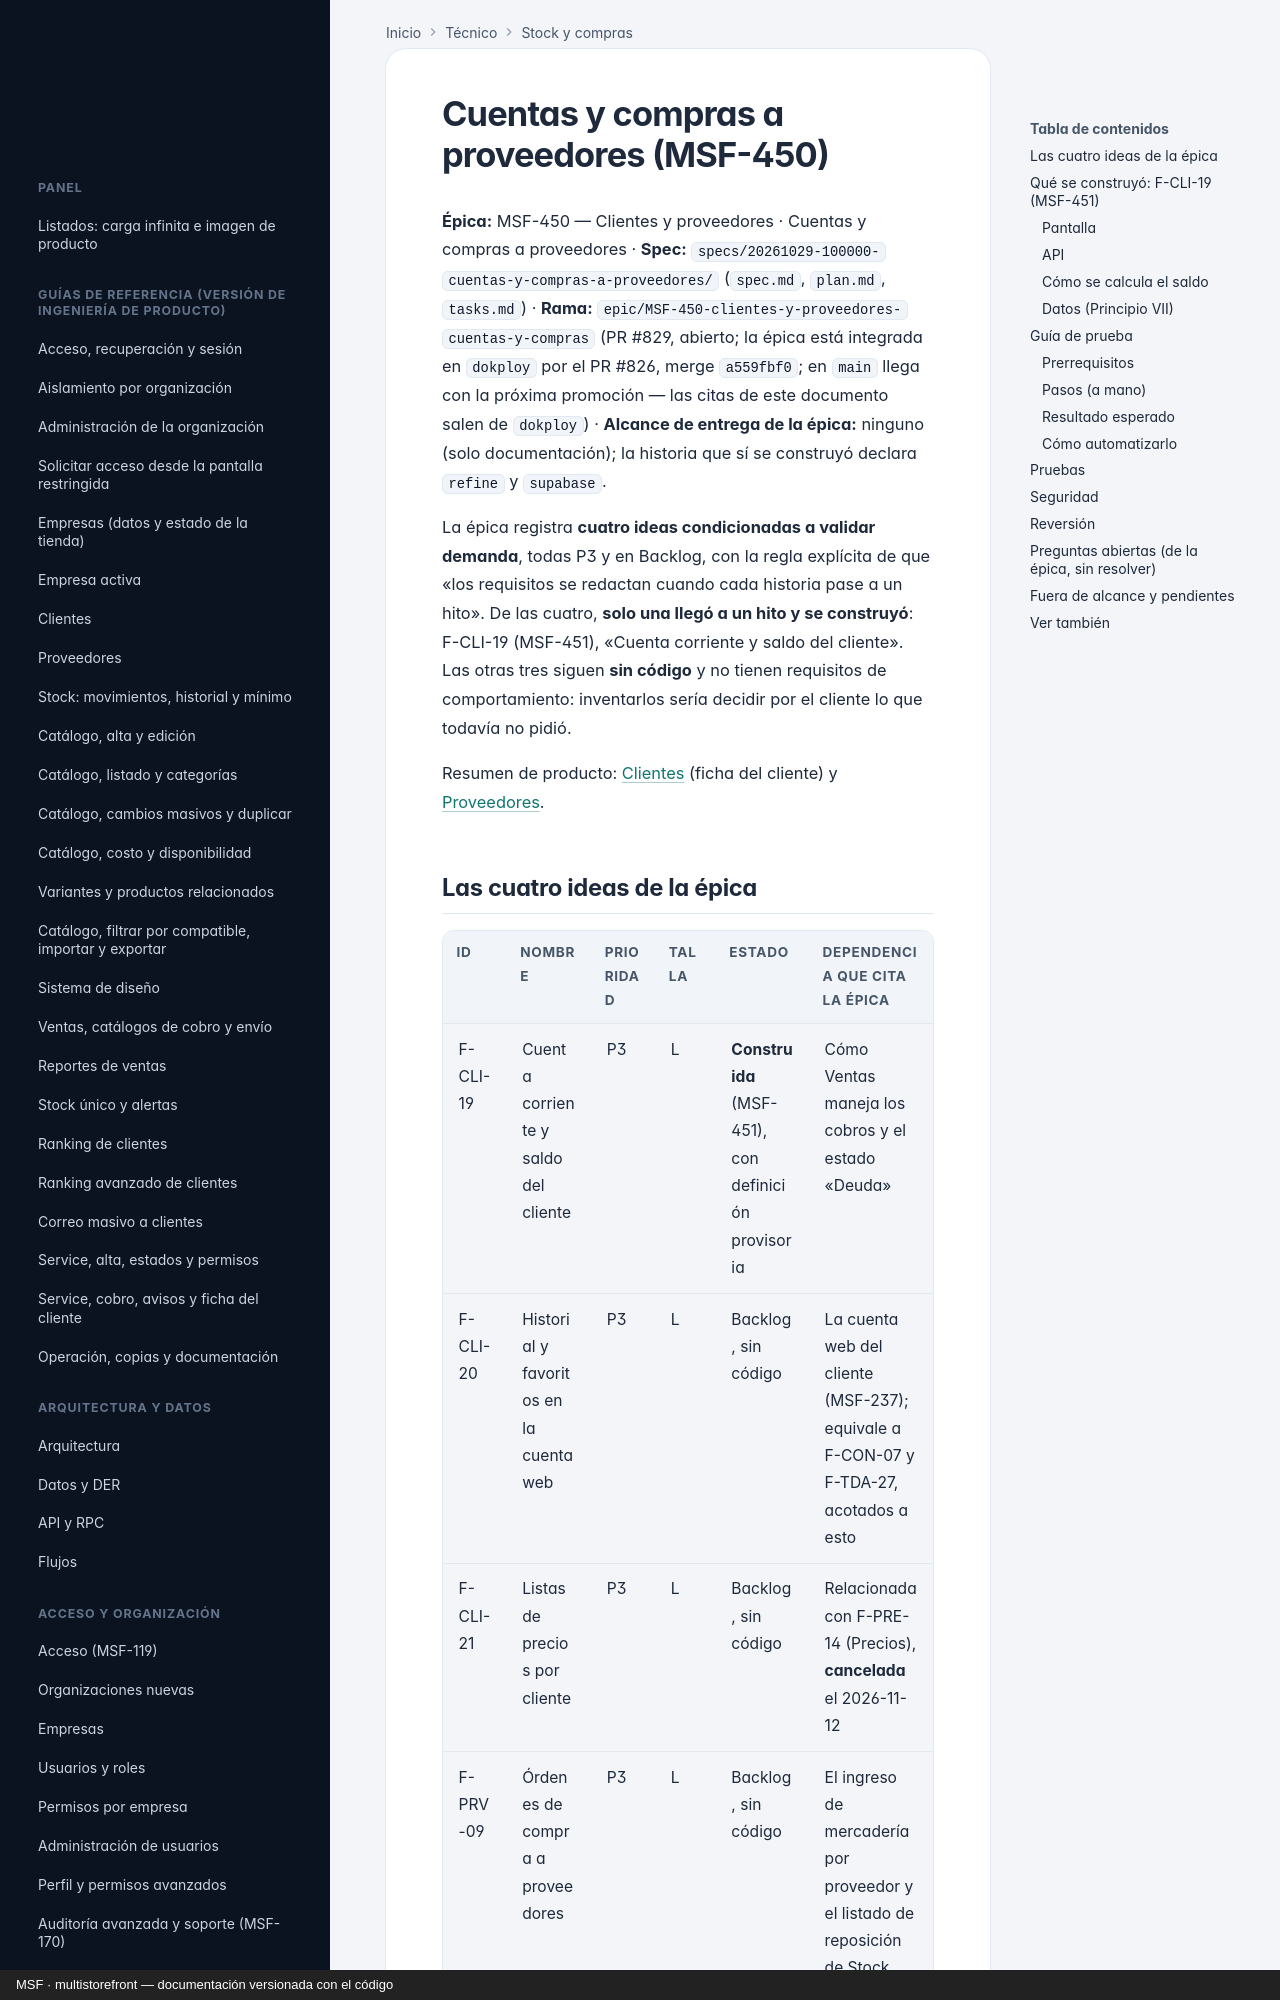

repository: nicolasjones/multistorefront-meli · page: tecnico/cuentas-y-compras-a-proveedores/index.html · generator: mkdocs · copyright: MSF · multistorefront — documentación versionada con el código

---
owner: tecnico
sources:
  - specs
  - supabase/migrations
  - apps/web/src
---

# Cuentas y compras a proveedores (MSF-450)

**Épica:** MSF-450 — Clientes y proveedores · Cuentas y compras a proveedores · **Spec:** `specs/20261029-100000-cuentas-y-compras-a-proveedores/` (`spec.md`, `plan.md`, `tasks.md`) · **Rama:** `epic/MSF-450-clientes-y-proveedores-cuentas-y-compras` (PR #829, abierto; la épica está integrada en `dokploy` por el PR #826, merge `a559fbf0`; en `main` llega con la próxima promoción — las citas de este documento salen de `dokploy`) · **Alcance de entrega de la épica:** ninguno (solo documentación); la historia que sí se construyó declara `refine` y `supabase`.

La épica registra **cuatro ideas condicionadas a validar demanda**, todas P3 y en Backlog, con la regla explícita de que «los requisitos se redactan cuando cada historia pase a un hito». De las cuatro, **solo una llegó a un hito y se construyó**: F-CLI-19 (MSF-451), «Cuenta corriente y saldo del cliente». Las otras tres siguen **sin código** y no tienen requisitos de comportamiento: inventarlos sería decidir por el cliente lo que todavía no pidió.

Resumen de producto: [Clientes](../producto/clientes.md) (ficha del cliente) y [Proveedores](../producto/proveedores.md).

## Las cuatro ideas de la épica

| ID | Nombre | Prioridad | Talla | Estado | Dependencia que cita la épica |
|---|---|---|---|---|---|
| F-CLI-19 | Cuenta corriente y saldo del cliente | P3 | L | **Construida** (MSF-451), con definición provisoria | Cómo Ventas maneja los cobros y el estado «Deuda» |
| F-CLI-20 | Historial y favoritos en la cuenta web | P3 | L | Backlog, sin código | La cuenta web del cliente (MSF-237); equivale a F-CON-07 y F-TDA-27, acotados a esto |
| F-CLI-21 | Listas de precios por cliente | P3 | L | Backlog, sin código | Relacionada con F-PRE-14 (Precios), **cancelada** el 2026-11-12 |
| F-PRV-09 | Órdenes de compra a proveedores | P3 | L | Backlog, sin código | El ingreso de mercadería por proveedor y el listado de reposición de Stock (MSF-368) |

En `specs/20261029-100000-cuentas-y-compras-a-proveedores/tasks.md`, las tareas T002, T003 y T004 (F-CLI-20, F-CLI-21 y F-PRV-09) quedan **abiertas a propósito** por decisión del responsable: no hay requisitos que implementar. T001 (F-CLI-19) se cerró con la spec de la historia; T010–T012 (cierre: guía, roadmap y gates) están cerradas.
